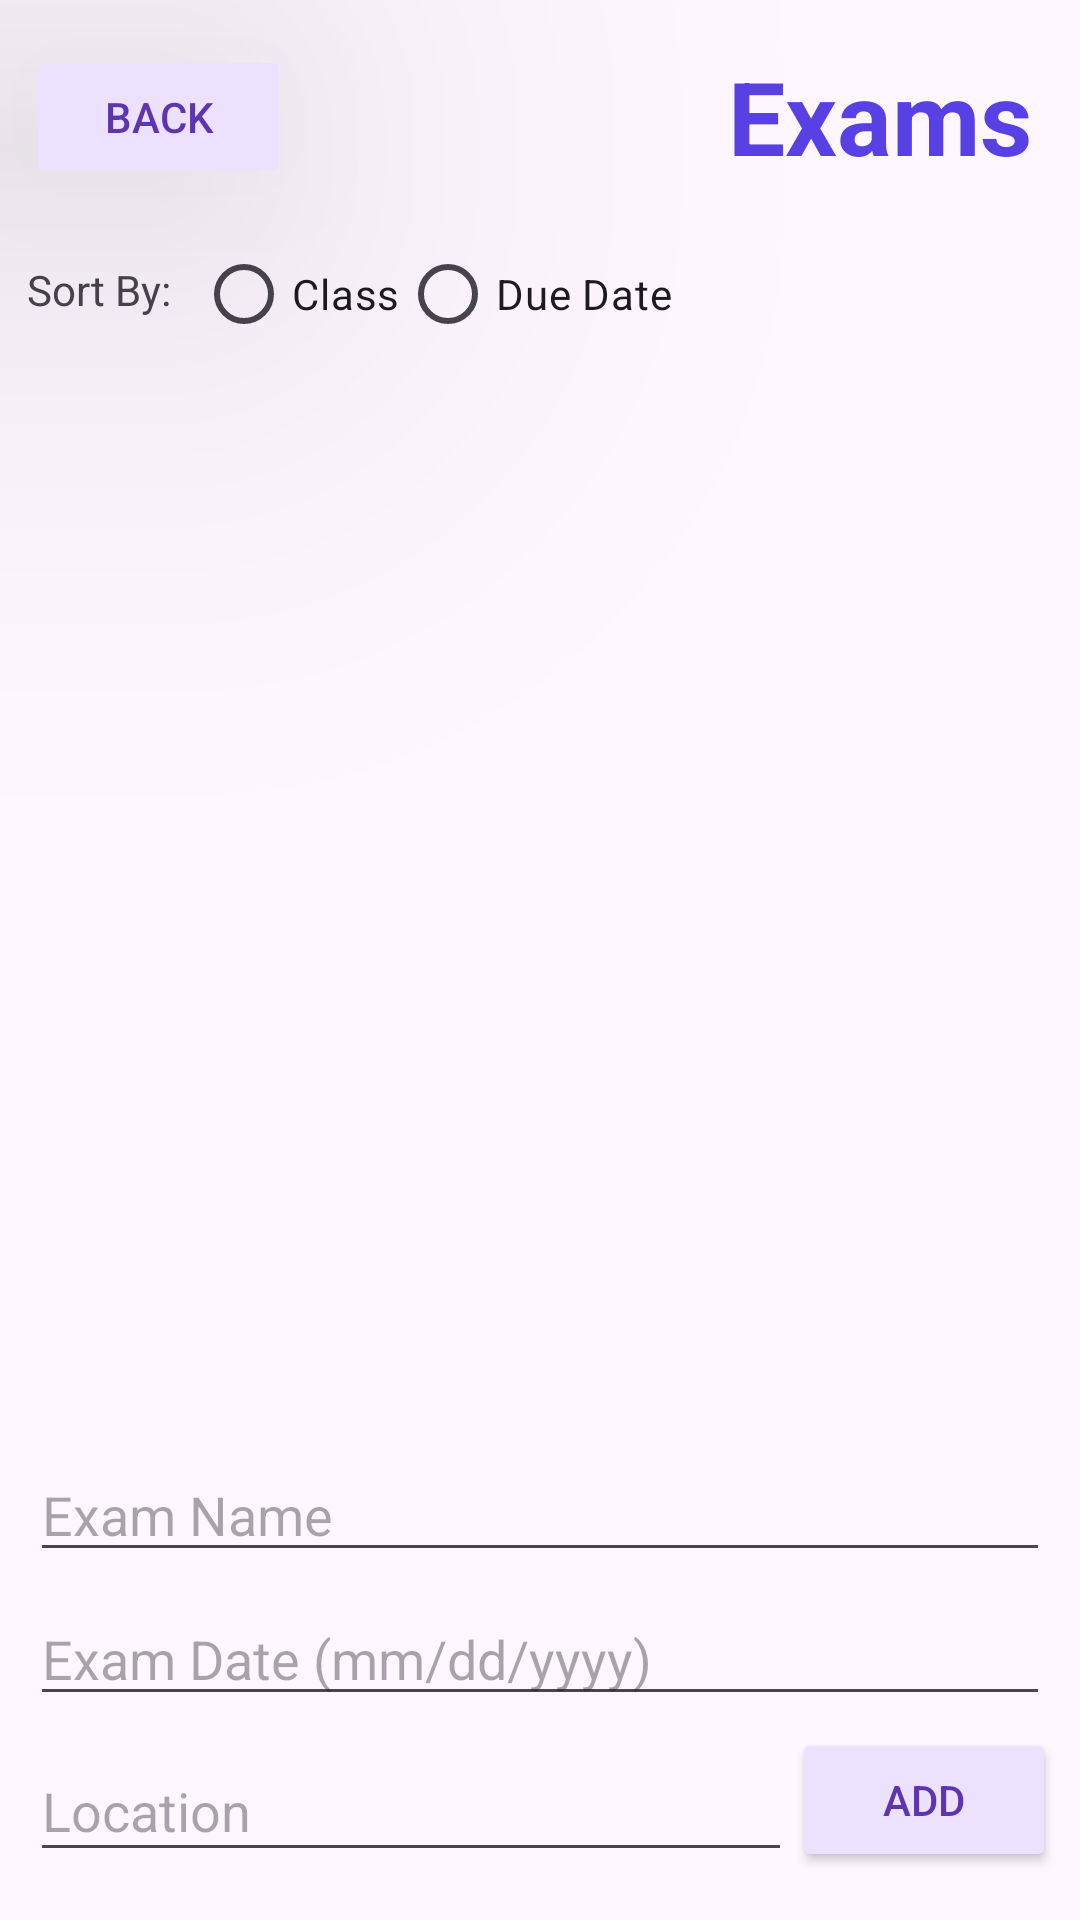

Reconstruct the res/layout file that produces this screen, plus the resources it refers to.
<!-- AndroidManifest.xml: application theme Theme.CollegeCompanion -->
<!-- res/layout/activity_exam.xml -->
<?xml version="1.0" encoding="utf-8"?>
<androidx.constraintlayout.widget.ConstraintLayout xmlns:android="http://schemas.android.com/apk/res/android"
    xmlns:app="http://schemas.android.com/apk/res-auto"
    xmlns:tools="http://schemas.android.com/tools"
    android:layout_width="match_parent"
    android:layout_height="match_parent"
    tools:context=".Exam">

    <ListView
        android:id="@+id/listView"
        android:layout_width="0dp"
        android:layout_height="0dp"
        android:layout_marginBottom="12dp"
        android:backgroundTint="#ECE2FF"
        app:layout_constraintBottom_toTopOf="@+id/examNameInput"
        app:layout_constraintEnd_toEndOf="parent"
        app:layout_constraintStart_toStartOf="parent"
        app:layout_constraintTop_toBottomOf="@+id/radioGroup" />

    <EditText
        android:id="@+id/LocationInput"
        android:layout_width="0dp"
        android:layout_height="44dp"
        android:layout_marginStart="10dp"
        android:layout_marginBottom="16dp"
        android:ems="10"
        android:hint="Location"
        android:inputType="text"

        android:translationZ="98dp"
        app:layout_constraintBottom_toBottomOf="parent"
        app:layout_constraintEnd_toStartOf="@+id/addButton"
        app:layout_constraintStart_toStartOf="parent" />

    <Button
        android:id="@+id/addButton"
        android:layout_width="wrap_content"
        android:layout_height="wrap_content"
        android:layout_marginEnd="8dp"
        android:layout_marginBottom="16dp"
        android:backgroundTint="#ECE2FF"
        android:text="Add"
        android:textColor="#5E35B1"
        app:layout_constraintBottom_toBottomOf="parent"
        app:layout_constraintEnd_toEndOf="parent" />

    <EditText
        android:id="@+id/examNameInput"
        android:layout_width="0dp"
        android:layout_height="40dp"
        android:layout_marginStart="10dp"
        android:layout_marginEnd="10dp"
        android:layout_marginBottom="116dp"
        android:ems="10"
        android:hint="Exam Name"
        android:inputType="text"
        android:translationZ="98dp"
        app:layout_constraintBottom_toBottomOf="parent"
        app:layout_constraintEnd_toEndOf="parent"
        app:layout_constraintHorizontal_bias="0.0"
        app:layout_constraintStart_toStartOf="parent" />

    <EditText
        android:id="@+id/examDateInput"
        android:layout_width="0dp"
        android:layout_height="40dp"
        android:layout_marginStart="10dp"
        android:layout_marginEnd="10dp"
        android:layout_marginBottom="68dp"
        android:ems="10"
        android:hint="Exam Date (mm/dd/yyyy)"
        android:inputType="text"
        android:translationZ="98dp"
        app:layout_constraintBottom_toBottomOf="parent"
        app:layout_constraintEnd_toEndOf="parent"
        app:layout_constraintHorizontal_bias="0.0"
        app:layout_constraintStart_toStartOf="parent" />

    <TextView
        android:id="@+id/textView2"
        android:layout_width="wrap_content"
        android:layout_height="wrap_content"
        android:layout_marginStart="9dp"
        android:layout_marginTop="24dp"
        android:layout_weight="1"
        android:text="Sort By:"
        app:layout_constraintStart_toStartOf="parent"
        app:layout_constraintTop_toBottomOf="@+id/backButton" />

    <TextView
        android:id="@+id/textView"
        android:layout_width="wrap_content"
        android:layout_height="wrap_content"
        android:layout_marginTop="16dp"
        android:layout_marginEnd="16dp"
        android:text="Exams"
        android:textColor="#5940e4"
        android:textSize="34sp"
        android:textStyle="bold"
        app:layout_constraintEnd_toEndOf="parent"
        app:layout_constraintTop_toTopOf="parent" />

    <Button
        android:id="@+id/backButton"
        android:layout_width="wrap_content"
        android:layout_height="wrap_content"
        android:layout_marginStart="9dp"
        android:layout_marginTop="15dp"
        android:backgroundTint="#ECE2FF"
        android:text="back"
        android:textColor="#5E35B1"
        android:translationZ="98dp"
        app:layout_constraintStart_toStartOf="parent"
        app:layout_constraintTop_toTopOf="parent" />

    <RadioGroup
        android:id="@+id/radioGroup"
        android:layout_width="0dp"
        android:layout_height="wrap_content"
        android:layout_marginStart="8dp"
        android:layout_marginTop="74dp"
        android:orientation="horizontal"
        app:layout_constraintStart_toEndOf="@+id/textView2"
        app:layout_constraintTop_toTopOf="parent">

        <RadioButton
            android:id="@+id/sortByClassRadio"
            android:layout_width="wrap_content"
            android:layout_height="wrap_content"
            android:text="Class" />

        <RadioButton
            android:id="@+id/sortByDueDateRadio"
            android:layout_width="wrap_content"
            android:layout_height="wrap_content"
            android:text="Due Date" />

    </RadioGroup>
</androidx.constraintlayout.widget.ConstraintLayout>
<!-- resources referenced by this layout -->
<resources>
  <style name="Theme.CollegeCompanion" parent="Base.Theme.CollegeCompanion" />
  <style name="Base.Theme.CollegeCompanion" parent="Theme.Material3.DayNight.NoActionBar">
          
          
      </style>
</resources>
